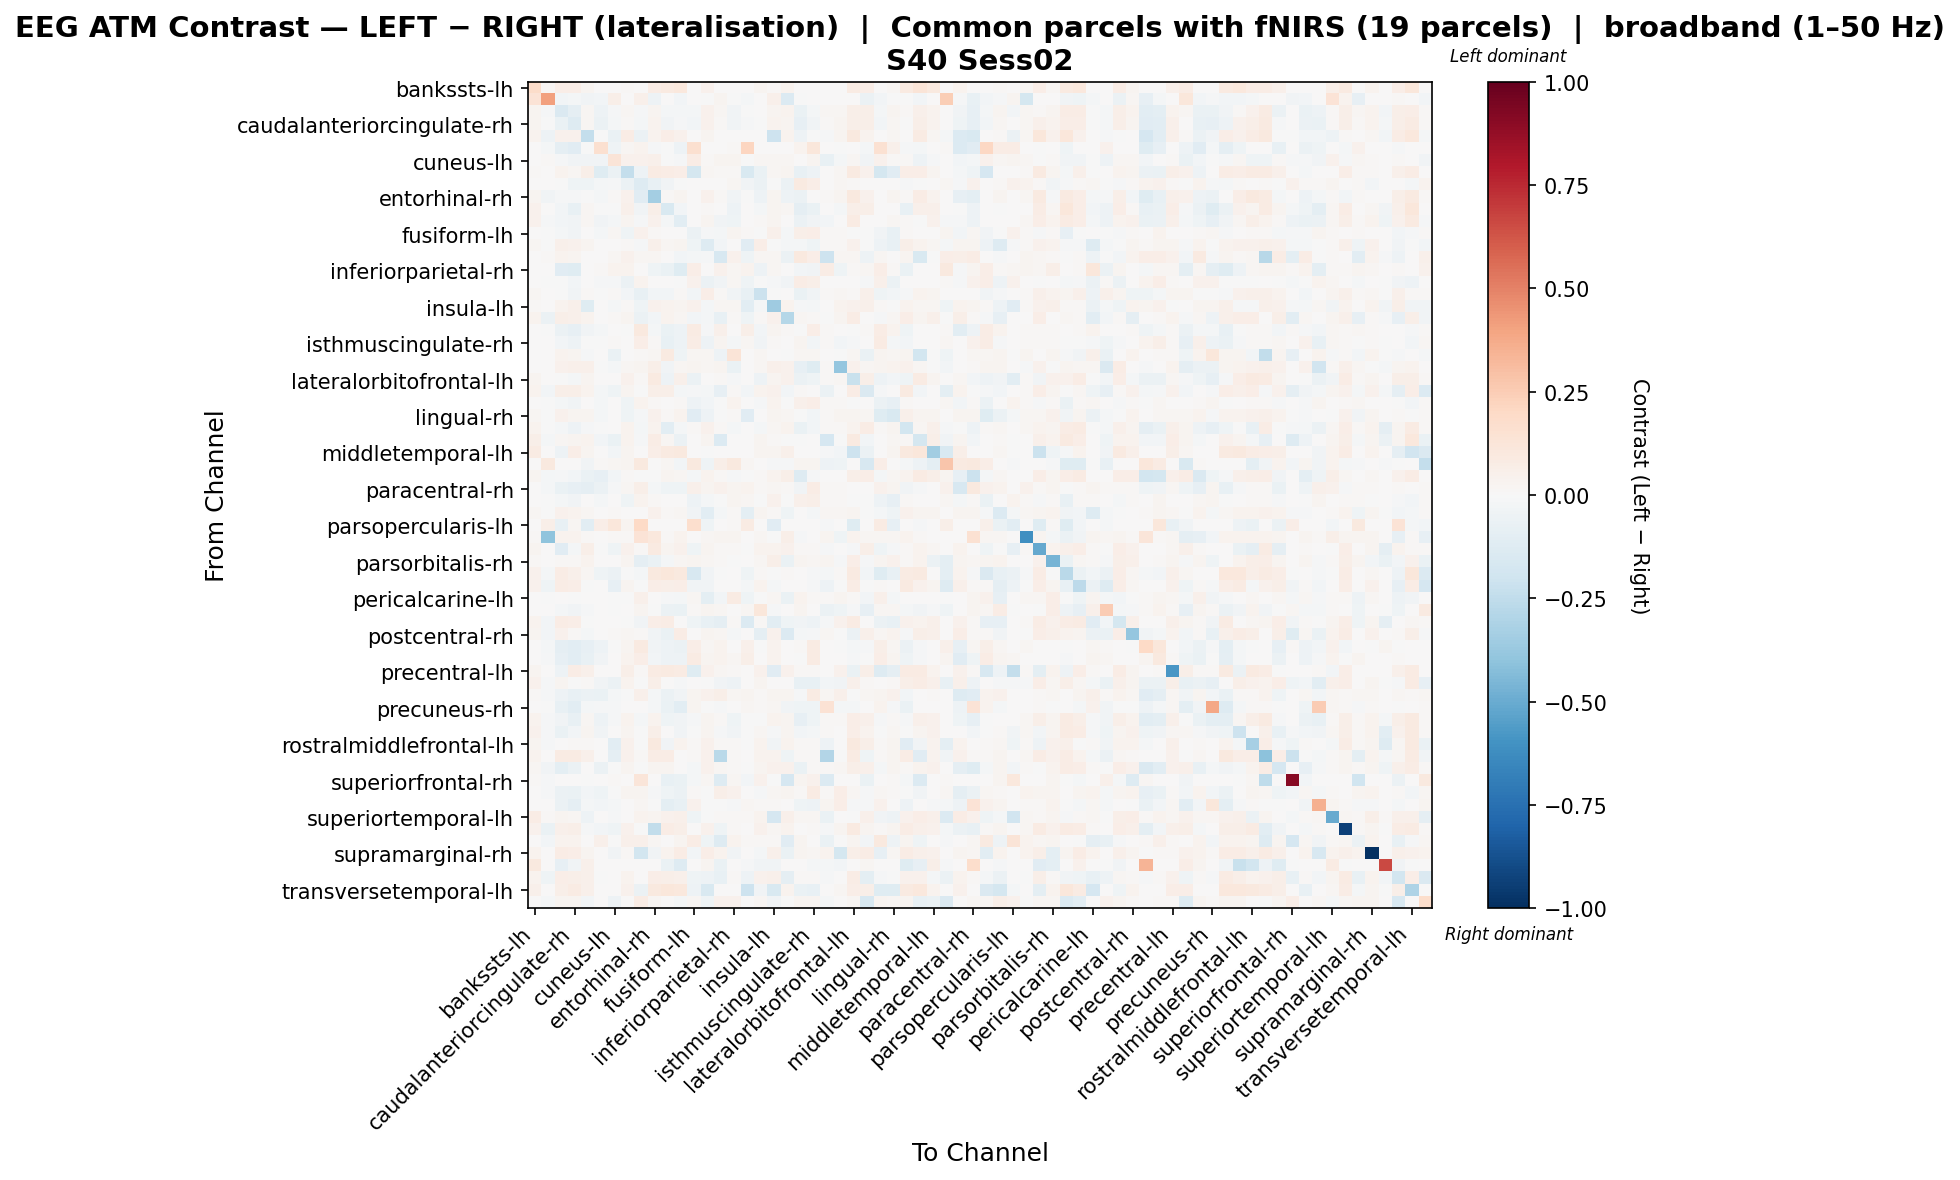

The table this chart was drawn from, first rows:
, bankssts-lh, bankssts-rh, caudalanteriorcingulate-lh, caudalanteriorcingulate-rh, caudalmiddlefrontal-lh, caudalmiddlefrontal-rh, cuneus-lh, cuneus-rh, entorhinal-lh, entorhinal-rh, frontalpole-lh, frontalpole-rh, fusiform-lh, fusiform-rh, inferiorparietal-lh, inferiorparietal-rh, inferiortemporal-lh, inferiortemporal-rh, insula-lh, insula-rh, isthmuscingulate-lh, isthmuscingulate-rh, lateraloccipital-lh
bankssts-lh, 0.1822, 0.01787, 0.06517, 0.06344, 0.02999, 0.0, 0.0, 0.01364, 0.0, 0.0728, 0.09295, 0.1016, 0.0, 0.04048, 0.0, 0.0, 0.0, 0.02446, 0.01551, 0.03846, 0.0, 0.0, 0.0
bankssts-rh, 0.1383, 0.4094, -0.02688, -0.02007, -0.0337, -0.02991, 0.05971, 0.0, 0.05315, -0.05187, 0.0, -0.02991, 0.0004281, -0.003786, 0.03086, -0.000736, -0.02282, 0.0, 0.05133, -0.1385, -0.002272, 0.0, 0.0
caudalanteriorcingulate-lh, 0.02908, -0.00937, -0.1416, -0.09203, 0.02153, -0.05394, -0.01284, 0.01702, -0.009516, 0.02891, -0.01634, -0.02187, -0.01733, 0.04585, 0.01581, -0.03676, -0.003851, 0.003861, 0.02905, 0.03184, -0.07003, -0.02109, 0.01581
caudalanteriorcingulate-rh, 0.02887, -0.006465, -0.06574, -0.1266, 0.02115, -0.06172, -0.02341, 0.01327, -0.0203, 0.03815, -0.03888, -0.009134, -0.02717, 0.04125, 0.01449, -0.03358, -0.01552, -0.005866, 0.03886, 0.03025, -0.08306, -0.03209, 0.01449
caudalmiddlefrontal-lh, 0.03254, -0.0482, 0.04214, 0.04471, -0.2411, -0.0008093, -0.06276, 0.07474, -0.0618, 0.03597, 0.06825, 0.04139, 0.0, 0.03057, 0.0, 0.0, 0.0, 0.002955, -0.2032, 0.03494, -0.05321, -0.0002023, -0.01052
caudalmiddlefrontal-rh, 0.0, -0.0159, -0.09269, -0.1106, -0.001873, 0.1567, -0.0428, 0.01802, 0.03765, -0.01147, -0.004842, -0.05176, 0.1585, 0.0, 0.0, 0.008265, 0.2148, 0.0, 0.0, 0.0, 0.03441, 0.1109, 0.0
cuneus-lh, 0.0, 0.01118, -0.01389, -0.03626, -0.03812, -0.03473, 0.1307, 0.0413, 0.04395, 0.05234, -0.007162, -0.01541, 0.07303, 0.008989, 0.02671, 0.03022, -0.001415, 0.01911, 0.0164, 0.01667, 0.003864, 0.02507, -0.07575
cuneus-rh, 0.01056, 0.0, 0.03362, 0.02132, 0.05817, -0.1177, -0.05982, -0.2348, -0.04719, 0.07928, 0.07764, 0.06414, -0.1733, 0.01662, 0.01308, 0.01221, -0.1543, -0.06265, 0.02286, 0.02733, -0.0725, -0.04886, 0.005875
entorhinal-lh, 0.0, 0.003383, -0.005586, -0.04096, -0.04463, -0.01708, -0.0107, -0.06084, -0.1315, -0.07752, -0.03137, -0.004497, 0.006273, 0.007637, 0.002726, 0.0157, -0.03434, -0.05894, -0.004885, -0.05599, 0.09134, 0.06912, 0.007378
entorhinal-rh, 0.02954, -0.03904, -0.01317, -0.01106, -0.00534, -0.01614, 0.01285, 0.04321, -0.1148, -0.3381, 0.01554, 0.02402, 0.004954, 0.04132, 0.009744, -0.03127, -0.007061, -0.05035, 0.02989, -0.0536, -0.0597, 0.003566, 0.009744
frontalpole-lh, 0.04232, 0.0, -0.02485, -0.07074, 0.02291, -0.002406, -0.005194, 0.04791, -0.03241, 0.05545, -0.1487, -0.02949, 0.0, 0.01406, 0.0, -0.05428, 0.0, -0.01979, 0.02994, 0.02231, -0.08801, -0.0662, 0.005322
frontalpole-rh, 0.03971, -0.01013, -0.02804, -0.0328, 0.01945, -0.03129, -0.01694, 0.03085, -0.009257, 0.04499, -0.0224, -0.1077, 0.003257, 0.02351, -0.03815, -0.04246, 0.0, 0.01096, 0.0279, 0.001627, -0.05742, -0.0356, -0.02951
fusiform-lh, 0.0, -0.00576, -0.02045, -0.03811, 0.0, -0.01663, 0.01999, -0.04578, 0.04101, 0.01271, 0.0, 0.00435, -0.06019, -0.0129, -0.02061, 0.03062, 0.01016, -0.0009056, 0.05331, -0.01997, 0.05935, 0.06687, 0.01208
fusiform-rh, 0.02233, -0.00216, 0.05441, 0.04416, 0.02915, 0.0, 0.00343, 0.0106, -0.01118, 0.04799, 0.01704, 0.0263, -0.04005, -0.1289, -0.02377, 0.007766, -0.1126, 0.06365, -0.002129, -0.01586, -0.02253, -0.04135, 0.01477
inferiorparietal-lh, 0.0, 0.0137, 0.03289, 0.03077, 0.0, 0.0, 0.02301, 0.04442, 0.02339, 0.02182, 0.0, -0.02851, -0.01682, -0.01266, -0.1576, 0.04421, -0.04615, 0.01921, 0.02084, -0.06218, 0.1008, 0.06902, -0.2037
inferiorparietal-rh, 0.0, 0.0, -0.1151, -0.1209, 0.0, 0.007824, 0.03542, 0.03864, 0.003284, -0.04324, -0.06302, -0.1231, 0.06358, 0.00533, 0.04142, 0.02009, 0.03153, -0.05082, 0.01856, 0.002791, -0.02616, -0.03453, 0.07268
inferiortemporal-lh, 0.0, -0.004899, -0.006951, -0.02954, 0.0, -0.00805, -0.01244, -0.06066, 0.037, 0.001015, 0.0, -0.0004344, 0.04144, -0.06221, -0.03756, 0.02331, -0.04594, -0.005009, -0.01018, -0.03236, 0.07564, 0.05854, 0.0
inferiortemporal-rh, 0.01698, 0.0, -0.006561, -0.0353, 0.009479, -0.0001986, 0.01036, -0.02981, -0.07107, -0.02375, -0.02542, 0.0142, -0.0293, 0.06562, 0.01329, -0.03197, -0.07235, -0.2167, -0.00676, 0.005798, -0.06588, -0.03364, 0.01329
insula-lh, 0.009635, 0.006665, 0.03854, 0.05094, -0.1224, 0.0, -0.01638, 0.0134, -0.04357, 0.04095, 0.03488, 0.03026, 0.04294, -0.02189, 0.01815, 0.01815, -0.1023, -0.01643, -0.3553, 0.03742, -0.01208, -0.01592, 0.00132
insula-rh, 0.03135, -0.0561, 0.05484, 0.0478, 0.03213, 0.0, 0.01013, 0.02531, -0.05516, -0.02344, 0.03672, 0.01771, -0.0307, -0.02018, -0.07438, 0.01195, -0.04307, 0.01126, 0.0413, -0.2889, 0.0168, 0.01086, -0.002133
isthmuscingulate-lh, 0.0, -0.0005132, -0.05833, -0.0826, -0.03618, -0.02219, 0.003144, -0.004725, 0.0997, -0.01828, -0.06828, -0.0472, 0.07986, -0.007911, 0.0479, 0.004228, 0.05731, -0.02678, 0.02639, 0.014, -0.002111, 0.06774, 0.01451
isthmuscingulate-rh, 0.0, 0.0, -0.03062, -0.05429, -0.000704, -0.00299, 0.01332, 0.0004488, 0.07008, 0.007825, -0.07486, -0.05045, 0.07808, -0.0508, 0.02995, -0.02087, 0.02111, -0.03661, 0.01351, 0.006887, 0.02369, -0.02816, 0.01299
lateraloccipital-lh, 0.0, 0.0, 0.03287, 0.03075, -0.01411, 0.0, -0.06792, 0.006183, 0.01211, 0.0218, 0.09187, -0.04348, 0.02132, 0.0205, -0.04935, 0.1278, 0.0, 0.0192, 0.003328, -0.004512, 0.02327, 0.02066, 0.005924
lateraloccipital-rh, 0.004231, 0.0, 0.0462, 0.0473, 0.04948, -0.006031, -0.02334, 0.02281, 0.03012, 0.05922, -0.03887, 0.01628, 0.024, 0.01969, 0.02646, -0.06424, 0.0, 0.01753, 0.05436, 0.04225, -0.08377, -0.12, 0.01126
lateralorbitofrontal-lh, 0.03111, 0.0, -0.007287, -0.01751, 0.02507, 0.0, 0.005398, 0.04428, 0.008821, 0.09208, -0.04689, 0.04718, -0.05838, 0.005925, 0.00915, -0.01355, 0.0, -0.04748, 0.02675, 0.04176, -0.06226, -0.04538, 0.00915
lateralorbitofrontal-rh, 0.03205, -0.02746, 0.06117, 0.06088, 0.03163, -0.01797, -0.04671, 0.02933, -0.001729, 0.0556, 0.05806, -0.0223, -0.01166, -0.01804, -0.0852, 0.01541, -0.02455, 0.03901, 0.04112, -0.02749, 0.008723, 0.005002, -0.06126
lingual-lh, 0.0, -0.005205, -0.02073, -0.03666, 0.0, -0.02287, 0.0005752, -0.04687, 0.0316, 0.01455, 0.0, 0.008129, -0.04717, -0.0249, -0.001455, 0.03206, 0.00626, -0.01185, 0.03864, -0.005644, 0.05017, 0.06508, 0.01445
lingual-rh, 0.01625, -0.0007474, 0.04514, 0.02562, 0.02364, -0.022, 0.001892, -0.0427, -0.01046, 0.04551, 0.0137, 0.03485, -0.1094, -0.05275, -0.007085, 0.01367, -0.1152, 0.006532, 0.02362, 0.0199, -0.00274, -0.02923, 0.0151
medialorbitofrontal-lh, 0.03774, -0.003452, -0.0178, -0.05291, -0.01019, -0.00494, 0.0007897, 0.03461, -0.02098, 0.03485, -0.1072, -0.01943, 0.009549, 0.04592, 0.0114, -0.02326, 0.0, -0.01887, 0.022, 0.0346, -0.06942, -0.02725, 0.0114
medialorbitofrontal-rh, 0.05813, -0.02117, 0.01893, 0.03049, 0.03489, -0.02484, -0.06647, 0.03761, -0.01143, 0.07721, 0.02235, -0.05973, 0.0, 0.02759, -0.1344, 0.0, 0.0, 0.02702, 0.01266, -0.002066, -0.0002823, 0.0, -0.166
middletemporal-lh, 0.07974, 0.0, -0.05192, 0.06698, 0.02419, 0.0, -0.02849, 0.02671, 0.0, 0.06886, 0.08805, 0.09418, 0.0, -0.003027, 0.0, 0.0, 0.0, 0.02703, 0.02356, 0.0529, 0.0, 0.0, -0.008723
middletemporal-rh, 0.0, 0.1009, 0.0, 0.0, -0.03766, 0.01388, 0.01929, 0.03064, 0.09422, 0.0, 0.01723, -0.02629, 0.1013, -0.03972, 0.05781, 0.09382, 0.01963, 0.0, -0.009232, -0.01101, 0.03064, 0.03064, -0.04989
paracentral-lh, 0.02391, -0.02209, -0.00956, -0.02749, -0.06592, -0.07958, -0.0236, 0.01294, -0.001543, -0.004247, 0.02619, 0.01889, -0.01777, 0.03477, 0.008538, -0.008556, -0.006001, 0.0116, 0.03723, 0.058, -0.132, -0.01301, 0.0
paracentral-rh, 0.0, -0.02321, -0.06868, -0.08562, -0.0877, -0.05706, -0.009827, 0.01835, 0.05981, -0.01833, -0.04597, -0.04136, 0.04806, 0.02948, 0.04576, 0.02594, 0.03763, 0.01462, 0.02114, 0.01393, -0.032, 0.07169, 0.01393
parahippocampal-lh, 0.0, -0.00559, -0.01733, -0.03264, 0.0, -0.01702, 0.002163, -0.0424, 0.03145, 0.01285, 0.0, 0.007286, -0.04888, -0.02269, -0.006271, 0.03013, 0.01628, -0.004673, 0.04247, -0.007251, 0.05209, 0.05964, 0.01253
parahippocampal-rh, 0.01585, -0.004647, 0.04238, 0.03373, 0.02126, 0.001861, 0.009855, 0.007404, 0.005079, 0.0441, 0.009584, 0.02156, -0.0318, -0.1021, -0.02284, 0.01133, -0.1009, 0.02684, 0.007824, -0.04005, 0.006281, -0.01607, 0.01609
parsopercularis-lh, 0.0, 0.0583, -0.07213, 0.02113, -0.1025, 0.06301, 0.1165, 0.02959, 0.2, 0.0, 0.0, 0.0, 0.1695, -0.04403, 0.0, 0.01283, 0.07984, 0.0, -0.1102, 0.0, 0.007168, 0.004905, -0.0134
parsopercularis-rh, 0.01173, -0.402, 0.03371, 0.03884, 0.009234, 0.0, 0.01202, 0.01055, 0.1346, 0.1071, 0.01173, 0.03562, 0.006883, 0.01847, 0.02712, 0.02712, 0.0, 0.0173, -0.004643, 0.05477, -0.01367, 0.002702, 0.02712
parsorbitalis-lh, 0.02562, 0.0, -0.1096, -0.01979, 0.05671, -0.004007, -0.04489, 0.04664, 0.008927, 0.09063, 0.02423, 0.04192, -0.04432, 0.02959, 0.009477, 0.009477, -0.003492, 0.03658, 0.03153, 0.04095, 0.009339, 0.008309, -0.01415
parsorbitalis-rh, 0.01236, 0.0, 0.008129, 0.008079, 0.03812, 0.0, 0.006593, 0.02433, -0.09264, -0.06276, -0.01844, 0.02289, 0.02404, 0.02033, 0.01172, -0.004858, 0.0, 0.02049, 0.05578, -0.0699, 0.02514, 0.02331, 0.02863
parstriangularis-lh, 0.04148, -0.01698, 0.07119, 0.05156, 0.02323, -0.04528, -0.06035, -0.004221, -0.02222, 0.09667, 0.1121, 0.09797, -0.1594, -0.03382, -0.001223, 0.0, -0.04127, 0.01093, -0.0002088, 0.01122, 0.0, -0.009047, -0.01683
parstriangularis-rh, 0.04568, -0.04359, 0.07176, 0.06346, -0.004673, 0.0, -0.08374, 0.0301, -0.003824, 0.06655, 0.05791, 0.0673, -0.03391, -0.03679, 0.00728, 0.001339, -0.0187, 0.03662, -0.02153, 0.003145, 0.00753, -0.007814, -0.0535
pericalcarine-lh, 0.0, -0.00477, 0.007031, -0.002752, 0.0, 0.0, -0.005823, -0.002835, 0.04768, 0.0012, -0.01368, -0.01652, 0.02231, -0.0977, -0.03101, 0.08002, -0.04007, -0.006442, 0.01899, -0.07008, 0.03509, 0.008883, 0.008678
pericalcarine-rh, 0.0, 0.0, -0.02275, -0.03404, -0.01218, 0.002498, -0.006965, 0.0, 0.02483, -0.006959, -0.06126, -0.06985, 0.008899, 0.02778, 0.01642, 0.000585, 0.02037, 0.1147, -0.0145, 0.003039, 0.02774, 0.0009459, -0.05575
postcentral-lh, 0.03578, -0.02662, 0.07241, 0.06818, -0.002538, 0.0, 0.007212, -0.001589, -0.03281, 0.06791, 0.0717, 0.006287, -0.04671, -0.07108, -0.08962, 0.01486, -0.1403, 0.01167, -0.1066, -0.04204, -0.03528, -0.05139, -0.01109
postcentral-rh, 0.02629, -0.03048, 0.04485, 0.01179, -0.01595, 0.0, 0.009325, 0.02216, 0.01056, -0.03702, -0.06571, 0.07497, 0.002482, 0.02889, 0.0224, -0.01864, 0.0, -0.09208, 0.04027, -0.135, -0.0185, -0.0137, 0.02309
posteriorcingulate-lh, 0.0, -0.02296, -0.08622, -0.1054, -0.08204, -0.0498, -0.002792, 0.02368, 0.0891, -0.0342, -0.05294, -0.05756, 0.06296, 0.01893, 0.03487, 0.005629, 0.05401, -0.006732, 0.03697, 0.0, 0.01123, 0.08116, 0.0
posteriorcingulate-rh, 0.0, -0.008587, -0.08384, -0.1086, -0.07192, -0.03817, 0.003851, 0.03434, 0.06788, -0.02911, -0.05123, -0.05052, 0.07813, 0.02687, 0.03589, 0.01821, 0.05807, 0.00516, 0.03414, 0.007381, -0.001289, 0.08026, 0.007381
precentral-lh, 0.02346, 0.0, -0.04937, 0.07689, 0.05002, 0.0, 0.004838, 0.06205, 0.01092, 0.08418, 0.08609, 0.0834, -0.1207, 0.04127, 0.01845, 0.01092, 0.004472, 0.0398, -0.1114, 0.04284, 0.01092, 0.01092, 0.006451
precentral-rh, 0.04461, -0.01102, 0.03018, -0.006177, 0.01006, -0.033, -0.05612, 0.03467, -3.512422488811401e-05, 0.06123, 0.004661, -0.0135, 0.003002, -0.004015, -0.03239, -0.05296, 0.003002, 0.02393, 0.007432, 0.00208, -0.07642, -0.0716, -0.02915
precuneus-lh, 0.01417, -0.01079, -0.05446, -0.0779, -0.05491, -0.06761, -0.02273, -0.006356, 0.04748, -0.01753, -0.05702, -0.03336, 0.02774, 0.04405, 0.05594, 0.01971, 0.03091, 0.01088, 0.031, 0.03041, -0.01521, 0.08315, 0.02322
precuneus-rh, 0.0, -0.002464, -0.07245, -0.1039, -0.02244, -0.01502, -0.009696, 0.004362, 0.006023, -0.02013, -0.06958, -0.1052, 0.03102, -0.006822, -0.008458, 0.004404, 0.02003, 0.01208, 0.01882, -0.03217, -0.04236, -0.04283, 0.1407
rostralanteriorcingulate-lh, 0.03407, -0.01028, -0.03862, -0.07551, 0.01753, -0.05076, -0.01318, 0.03126, -0.01847, 0.03806, -0.04682, -0.03593, -0.007911, 0.02629, 0.01187, -0.03958, -0.004162, -0.005383, 0.03442, 0.02489, -0.08221, -0.04579, 0.01187
rostralanteriorcingulate-rh, 0.03923, -0.01378, -0.06659, -0.02513, 0.027, -0.03889, 0.005233, 0.0262, -0.004426, 0.05561, 0.006814, -0.03619, -0.002632, 0.03029, -0.01554, -0.03307, -0.00349, 0.01703, -0.01388, 0.03094, -0.02963, -0.02158, 0.01161
rostralmiddlefrontal-lh, 0.02748, -0.01371, 0.0001944, 0.01082, 0.009608, 0.0, -0.1049, 0.04528, -0.005398, 0.0939, -0.03174, 0.03147, 0.008473, 0.03972, 0.009213, 0.009213, -0.004417, 0.03684, -0.03305, 0.03823, 0.009213, 0.00854, -0.05399
rostralmiddlefrontal-rh, 0.03176, 0.0, 0.08294, 0.0843, 0.04956, 0.0, -0.09057, 0.04357, 0.01153, 0.07581, 0.07342, 0.004984, 0.01014, 0.0414, -0.273, 0.01555, 0.0, 0.0365, 0.03745, -0.04161, 0.01106, 0.009827, -0.2908
superiorfrontal-lh, 0.02246, -0.03162, -0.09914, -0.05777, 0.001275, -0.05591, -0.003755, 0.02657, -0.0009211, 0.02695, 0.02685, 0.005094, -0.02299, 0.04187, 0.01939, 0.01213, -0.002395, 0.02962, 0.04245, 0.0415, -0.0648, 0.0109, 0.01181
superiorfrontal-rh, 0.01246, -0.01031, 0.0, 0.0, -0.004043, 0.0, 0.01202, 0.0, 0.1246, 0.0, -0.07308, -0.06287, -0.01799, 0.0209, -0.1265, 0.01661, -0.02345, 0.04496, -0.006469, -0.1689, 0.02788, 0.04496, -0.1332
superiorparietal-lh, 0.0, -0.01149, -0.06156, -0.06394, -0.02849, -0.03918, -0.004136, 0.02382, 0.03013, -0.01387, -0.04112, -0.06009, 0.01469, -0.004684, 0.05684, 0.04021, 0.006264, -0.0123, 0.01963, 0.02503, 0.00983, 0.08503, 0.01429
superiorparietal-rh, 0.0, 0.0, -0.06023, -0.09015, -0.02075, -0.02709, -0.02138, 0.004981, 0.01922, -0.003809, -0.0998, -0.0722, 0.04292, -0.003686, -0.001159, -0.01223, 0.02006, 0.01427, 0.01468, 0.005287, -0.04348, -0.04928, 0.0299
... 8 more rows
